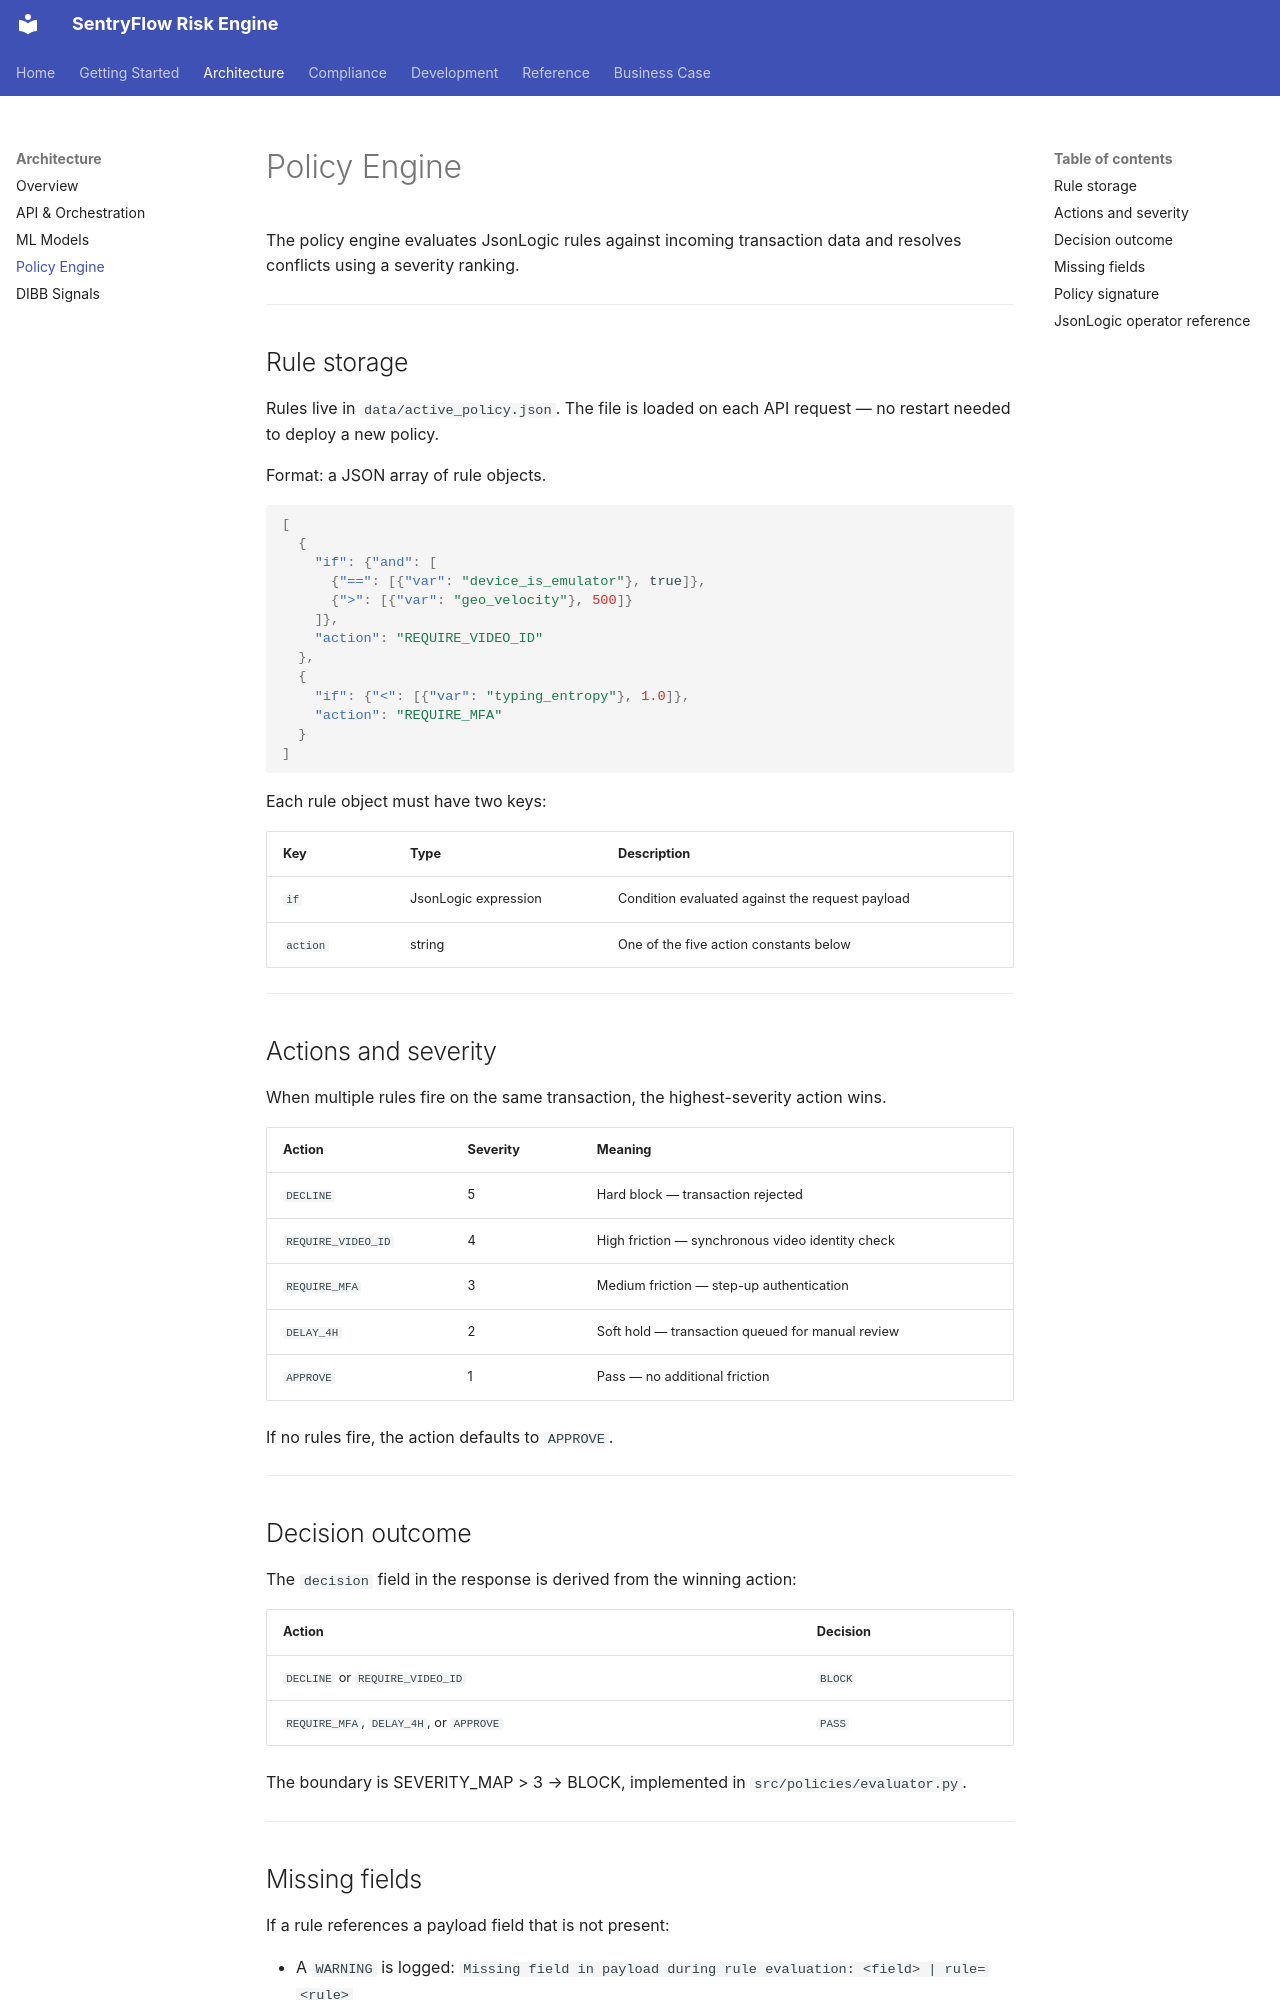

repository: joewynn/sentryflow-risk-policy-engine · page: architecture/policies/index.html · generator: mkdocs

# Policy Engine

The policy engine evaluates JsonLogic rules against incoming transaction data and resolves conflicts using a severity ranking.

---

## Rule storage

Rules live in `data/active_policy.json`. The file is loaded on each API request — no restart needed to deploy a new policy.

Format: a JSON array of rule objects.

```json
[
  {
    "if": {"and": [
      {"==": [{"var": "device_is_emulator"}, true]},
      {">": [{"var": "geo_velocity"}, 500]}
    ]},
    "action": "REQUIRE_VIDEO_ID"
  },
  {
    "if": {"<": [{"var": "typing_entropy"}, 1.0]},
    "action": "REQUIRE_MFA"
  }
]
```

Each rule object must have two keys:

| Key | Type | Description |
|---|---|---|
| `if` | JsonLogic expression | Condition evaluated against the request payload |
| `action` | string | One of the five action constants below |

---

## Actions and severity

When multiple rules fire on the same transaction, the highest-severity action wins.

| Action | Severity | Meaning |
|---|---|---|
| `DECLINE` | 5 | Hard block — transaction rejected |
| `REQUIRE_VIDEO_ID` | 4 | High friction — synchronous video identity check |
| `REQUIRE_MFA` | 3 | Medium friction — step-up authentication |
| `DELAY_4H` | 2 | Soft hold — transaction queued for manual review |
| `APPROVE` | 1 | Pass — no additional friction |

If no rules fire, the action defaults to `APPROVE`.

---

## Decision outcome

The `decision` field in the response is derived from the winning action:

| Action | Decision |
|---|---|
| `DECLINE` or `REQUIRE_VIDEO_ID` | `BLOCK` |
| `REQUIRE_MFA`, `DELAY_4H`, or `APPROVE` | `PASS` |

The boundary is SEVERITY_MAP > 3 → BLOCK, implemented in `src/policies/evaluator.py`.

---
